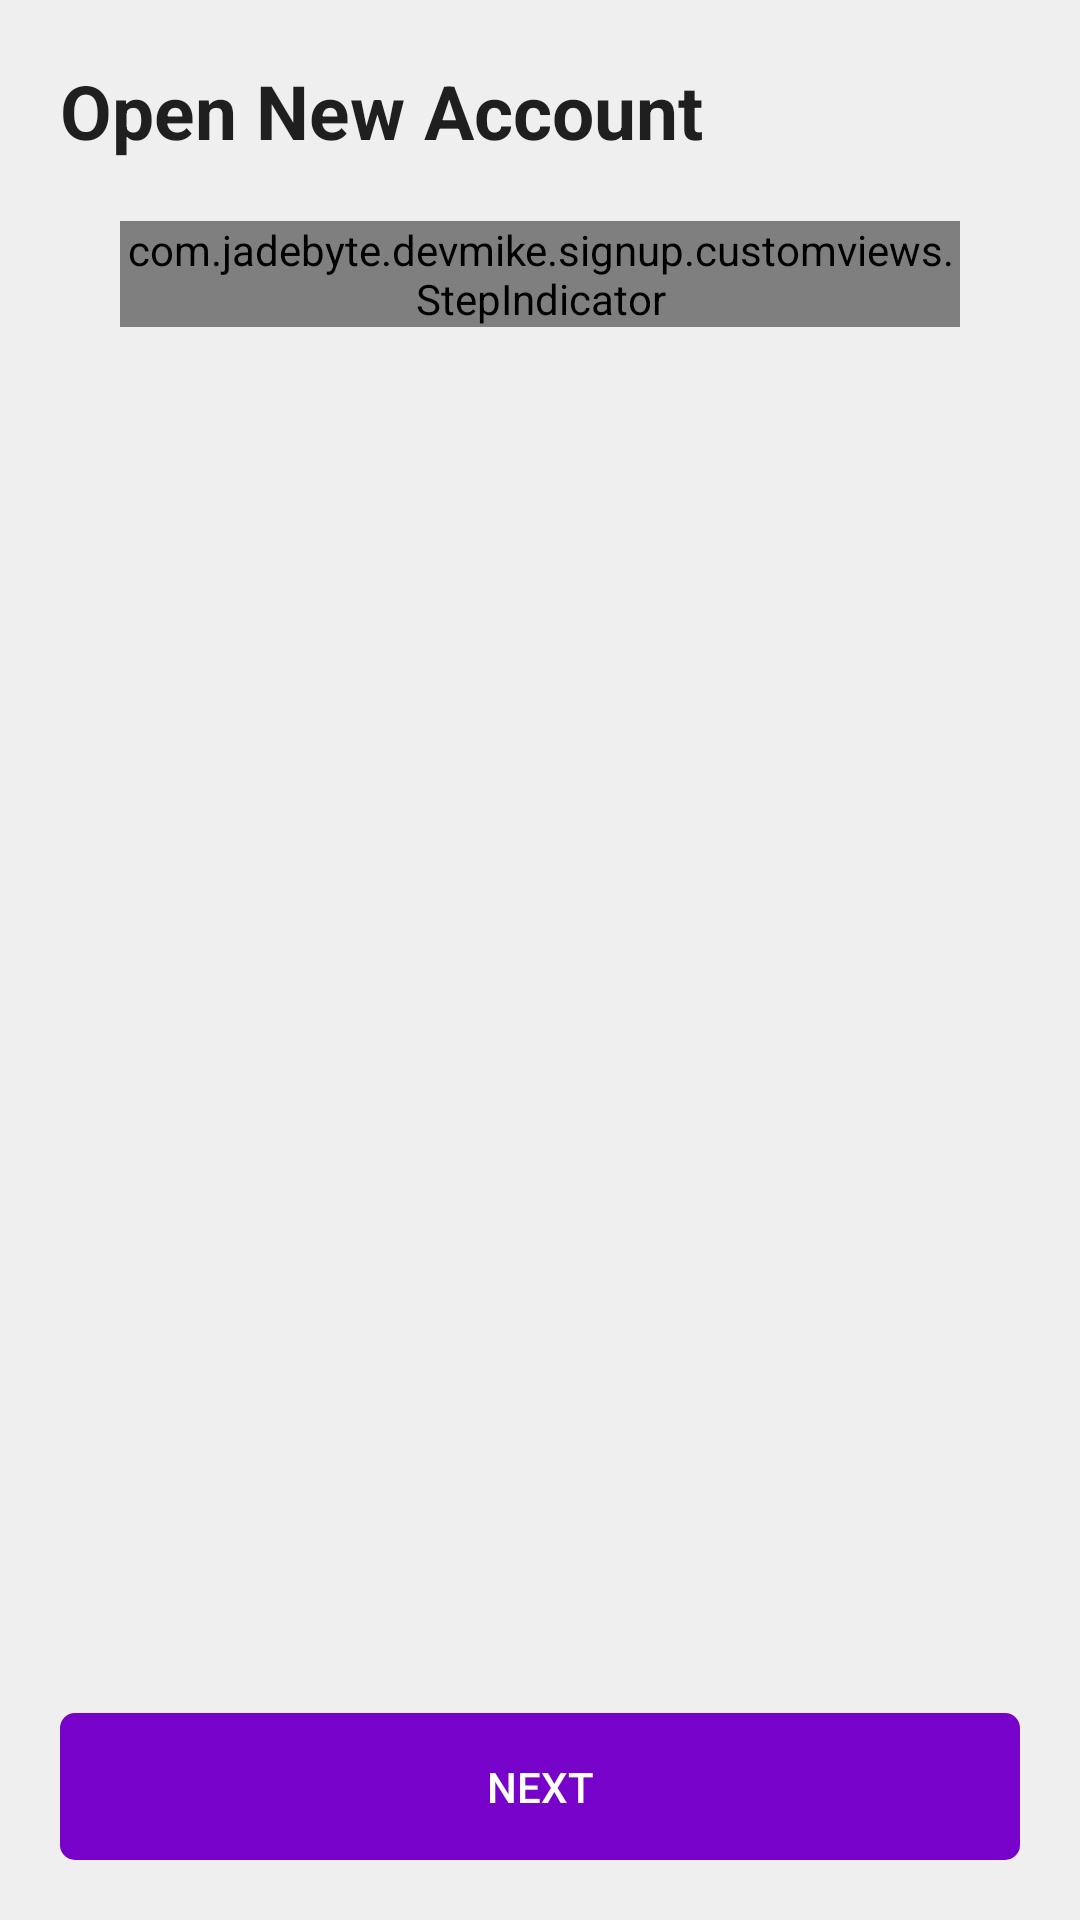

Layout XML and referenced resources for this Android screen:
<!-- AndroidManifest.xml: application theme AppTheme -->
<!-- res/layout/activity_main.xml -->
<?xml version="1.0" encoding="utf-8"?>
<LinearLayout
    xmlns:android="http://schemas.android.com/apk/res/android"
    xmlns:app="http://schemas.android.com/apk/res-auto"
    xmlns:tools="http://schemas.android.com/tools"
    android:layout_width="match_parent"
    android:orientation="vertical"
    android:fitsSystemWindows="true"
    android:padding="20dp"
    android:background="@color/colorPrimaryDark"
    android:layout_height="match_parent"
    tools:context="com.jadebyte.devmike.signup.MainActivity">

    <TextView
        android:layout_width="wrap_content"
        android:text="@string/open_new_account"
        android:id="@+id/title"
        android:textSize="25sp"
        android:fontFamily="sans-serif"
        android:layout_marginBottom="20dp"
        android:textAppearance="?android:textAppearanceLarge"
        android:textStyle="bold"
        android:layout_height="wrap_content" />

    <com.jadebyte.devmike.signup.customviews.StepIndicator
        android:layout_marginEnd="20dp"
        android:layout_marginStart="20dp"
        android:id="@+id/step_indicator"
        android:layout_width="match_parent"
        android:layout_height="wrap_content"
        app:siCurrentStepColor="@color/yellow"
        app:siLineHeight="3.0dp"
        app:siTextColor="@android:color/white"
        app:siStrokeWidth="6dp"
        app:siRadius="20dp"
        app:siStepCount="3"
        app:siBackgroundColor="@android:color/darker_gray"
        app:siStepColor="@color/golden"/>

    <android.support.design.widget.TabLayout
        android:id="@+id/sliding_tabs"
        android:layout_width="match_parent"
        android:layout_height="wrap_content"
        app:tabMode="fixed" />
    <android.support.v4.view.ViewPager
        android:id="@+id/pager"
        android:layout_weight="1"
        android:layout_marginBottom="10dp"
        android:layout_width="match_parent"
        android:layout_height="0dp"/>

      

    <Button
        android:id="@+id/nextBtn"
        style="?android:buttonBarButtonStyle"
        android:layout_width="match_parent"
        android:layout_height="wrap_content"
        android:text="@string/next"
        android:textColor="@android:color/white"
        android:background="@drawable/next_btn"
        android:padding="15dp" />

</LinearLayout>
<!-- resources referenced by this layout -->
<resources>
  <color name="colorPrimaryDark">#efefef</color>
  <color name="golden">#f0ffc74d</color>
  <color name="yellow">#deb604</color>
  <!-- drawable next_btn (drawable) -->
  <?xml version="1.0" encoding="utf-8"?>
  <selector xmlns:android="http://schemas.android.com/apk/res/android">
      <item android:state_pressed="false">
          <shape android:shape="rectangle">
              <corners android:radius="5dp"/>
              <solid android:color="@color/colorAccent"/>
          </shape>
      </item>
      <item android:state_pressed="true">
          <shape android:shape="rectangle">
              <corners android:radius="5dp"/>
              <solid android:color="@color/colorLightAccent"/>
          </shape>
      </item>
  </selector>
  <string name="next">Next</string>
  <string name="open_new_account">Open New Account</string>
  <style name="AppTheme" parent="Theme.AppCompat.Light.NoActionBar">
          
          <item name="colorPrimary">@color/colorPrimary</item>
          <item name="colorPrimaryDark">@color/status_bar</item>
          <item name="colorAccent">@color/colorAccent</item>
      </style>
  <color name="colorAccent">#7702ca</color>
  <color name="colorLightAccent">#9214ec</color>
  <color name="colorPrimary">#ffffff</color>
  <color name="status_bar">#6c838282</color>
</resources>
